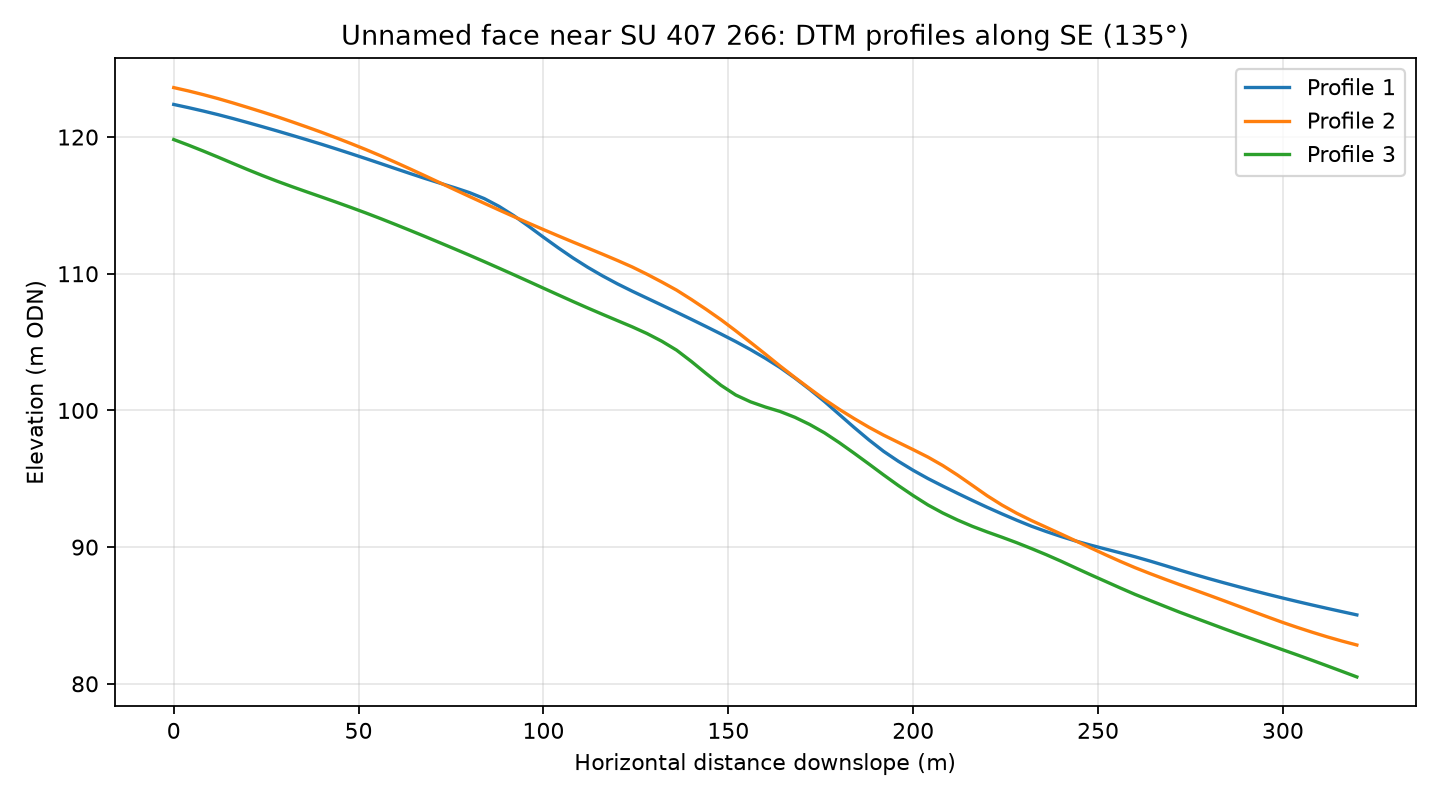

Data behind this chart, as committed beside it:
profile, distance_m, elevation_m
1, 0.0, 122.4
1, 4.0, 122.2
1, 8.0, 121.9
1, 12.0, 121.6
1, 16.0, 121.4
1, 20.0, 121.1
1, 24.0, 120.8
1, 28.0, 120.4
1, 32.0, 120.1
1, 36.0, 119.8
1, 40.0, 119.5
1, 44.0, 119.1
1, 48.0, 118.8
1, 52.0, 118.4
1, 56.0, 118.1
1, 60.0, 117.7
1, 64.0, 117.3
1, 68.0, 117
1, 72.0, 116.6
1, 76.0, 116.3
1, 80.0, 115.9
1, 84.0, 115.5
1, 88.0, 114.9
1, 92.0, 114.2
1, 96.0, 113.5
1, 100.0, 112.7
1, 104.0, 111.9
1, 108.0, 111.2
1, 112.0, 110.5
1, 116.0, 109.8
1, 120.0, 109.3
1, 124.0, 108.7
1, 128.0, 108.2
1, 132.0, 107.7
1, 136.0, 107.2
1, 140.0, 106.7
1, 144.0, 106.1
1, 148.0, 105.6
1, 152.0, 105
1, 156.0, 104.4
1, 160.0, 103.8
1, 164.0, 103.1
1, 168.0, 102.4
1, 172.0, 101.5
1, 176.0, 100.7
1, 180.0, 99.71
1, 184.0, 98.76
1, 188.0, 97.85
1, 192.0, 97.01
1, 196.0, 96.28
1, 200.0, 95.62
1, 204.0, 95.02
1, 208.0, 94.47
1, 212.0, 93.94
1, 216.0, 93.42
1, 220.0, 92.91
1, 224.0, 92.43
1, 228.0, 91.97
1, 232.0, 91.53
1, 236.0, 91.14
... 183 more rows
